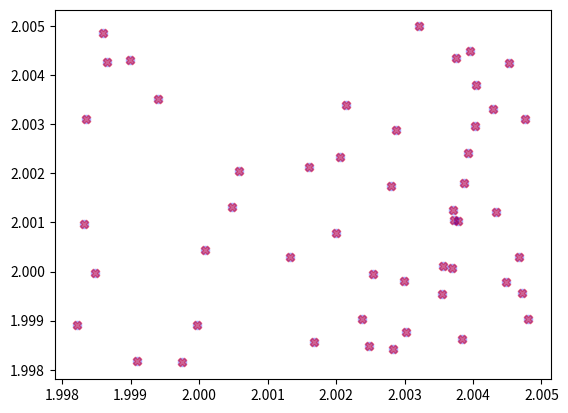

The matplotlib source for this figure:
import matplotlib.pyplot as plt

import numpy as np
from scipy.spatial.distance import cdist

def filter_close_points(points, threshold, sort_method="lex"):
    """
    Filter points that are too close to each other, keeping only the barycenter of each cluster.
    The final list can be sorted either lexicographically (X then Y) or by shortest path.

    Args:
        points: numpy.ndarray, shape (N, 2), the list of 2D points.
        threshold: float, the maximum distance for two points to be considered "too close".
        sort_method: str, either "lex" (default) or "path".

    Returns:
        numpy.ndarray, shape (M, 2), the filtered and sorted list of points (barycenters).
    """
    if len(points) == 0:
        return np.array([])

    # Compute pairwise distances
    distances = cdist(points, points, 'euclidean')

    # Initialize a list to keep track of visited points
    visited = [False] * len(points)
    filtered_points = []

    for i in range(len(points)):
        if not visited[i]:
            # Find all points within the threshold distance of points[i]
            close_indices = np.where(distances[i] <= threshold)[0]
            cluster = points[close_indices]

            # Mark all points in the cluster as visited
            for idx in close_indices:
                visited[idx] = True

            # Compute the barycenter of the cluster
            barycenter = np.mean(cluster, axis=0)
            filtered_points.append(barycenter)

    # Convert to numpy array
    filtered_points = np.array(filtered_points)

    # Sort based on the chosen method
    if sort_method == "lex":
        # Sort by X, then by Y
        filtered_points = filtered_points[np.lexsort((filtered_points[:, 1], filtered_points[:, 0]))]
    elif sort_method == "path":
        # Sort by shortest path starting from the lowest and leftmost point
        filtered_points = filtered_points[np.lexsort((filtered_points[:, 1], filtered_points[:, 0]))]
        path = [filtered_points[0]]
        remaining_points = filtered_points[1:]

        while len(remaining_points) > 0:
            last_point = path[-1]
            dists = np.linalg.norm(remaining_points - last_point, axis=1)
            next_idx = np.argmin(dists)
            path.append(remaining_points[next_idx])
            remaining_points = np.delete(remaining_points, next_idx, axis=0)

        filtered_points = np.array(path)
    else:
        raise ValueError("sort_method must be either 'lex' or 'path'")

    return filtered_points


aaa= np.random.uniform(1.998,2.005,(50,2))
aaa

bbb = filter_close_points(aaa, .00000000000005, sort_method="lex")

fig, ax=plt.subplots()
ax.plot(*aaa.T, 'ob', alpha=0.2)
ax.scatter(*bbb.T, marker='X', color='red', alpha=0.5)
